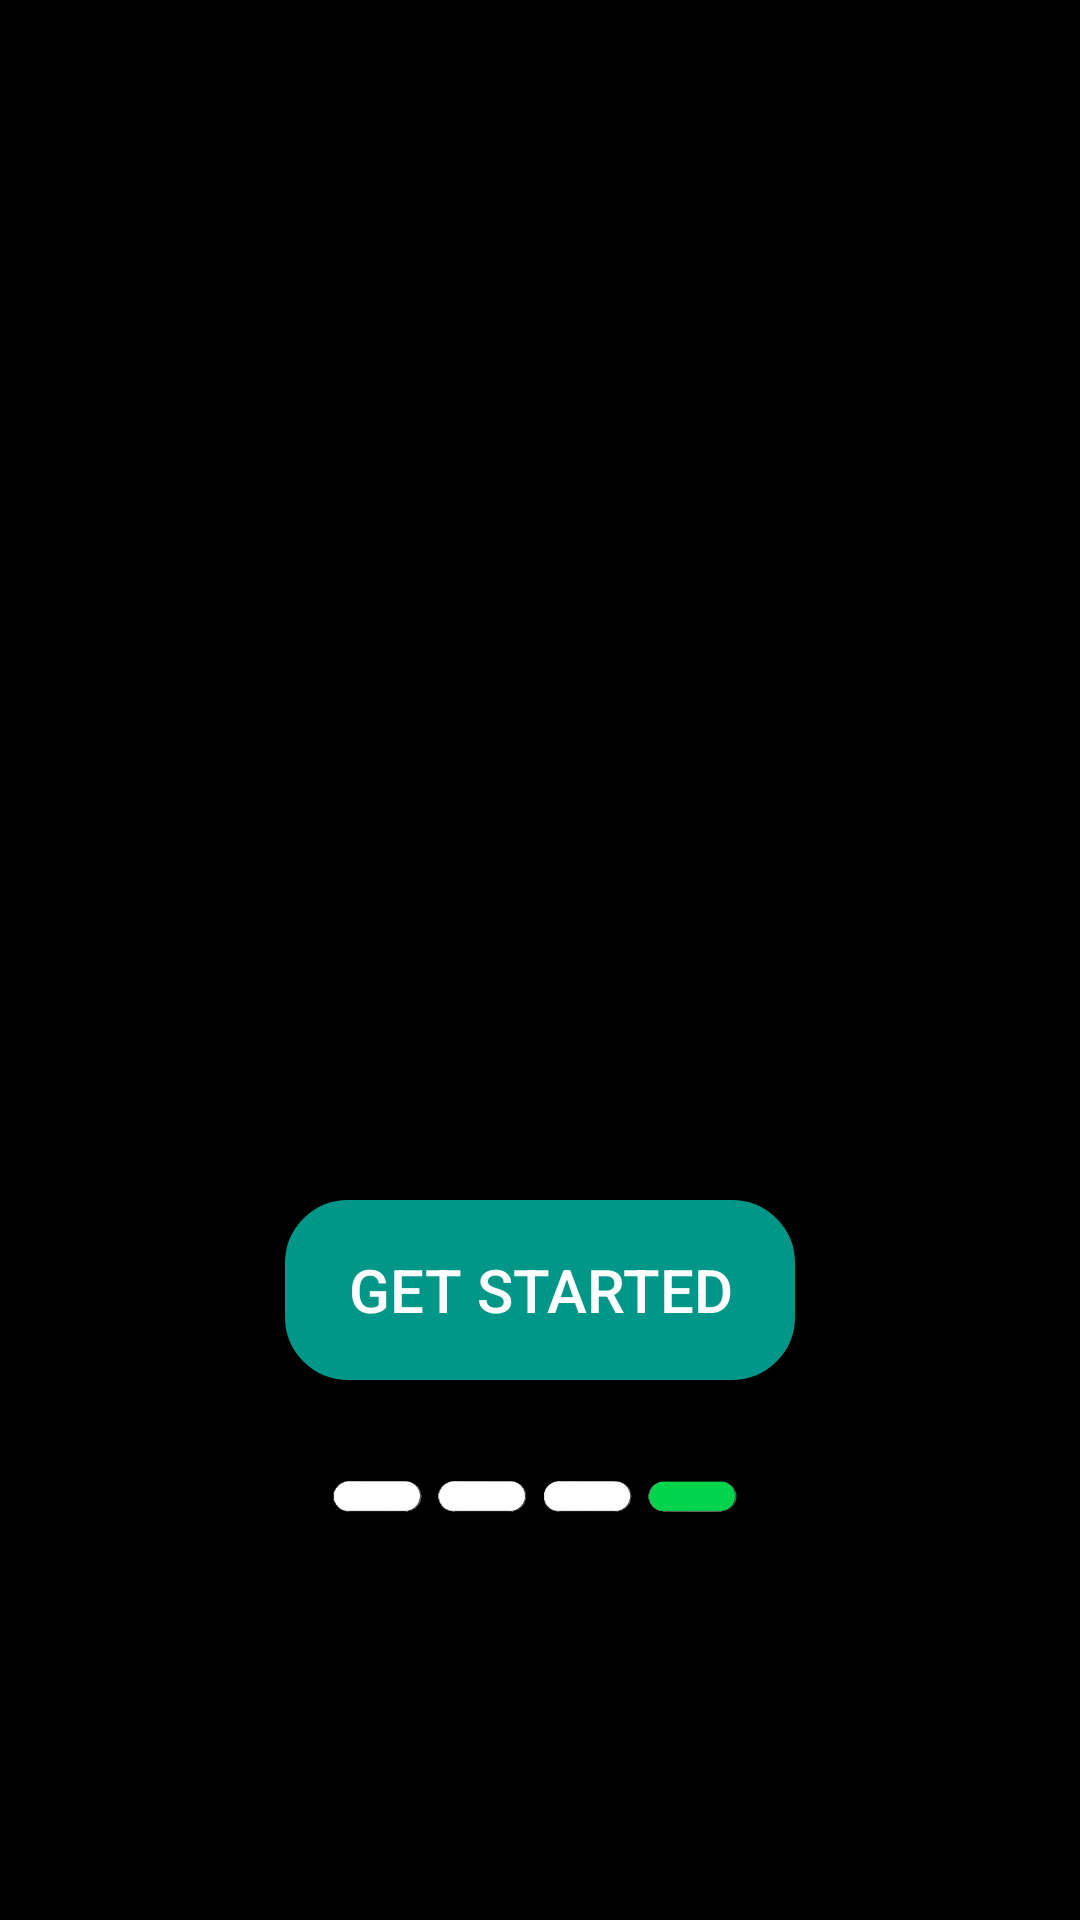

Layout XML and referenced resources for this Android screen:
<!-- AndroidManifest.xml: application theme Theme.RobotApp -->
<!-- res/layout/activity_page3.xml -->
<?xml version="1.0" encoding="utf-8"?>
<androidx.constraintlayout.widget.ConstraintLayout xmlns:android="http://schemas.android.com/apk/res/android"
    xmlns:app="http://schemas.android.com/apk/res-auto"
    xmlns:tools="http://schemas.android.com/tools"
    android:id="@+id/main"
    android:layout_width="match_parent"
    android:layout_height="match_parent"
    android:background="#000000"
    tools:context=".page3">

    <ImageView
        android:id="@+id/imageView5"
        android:layout_width="384dp"
        android:layout_height="645dp"
        android:layout_marginTop="4dp"
        app:layout_constraintEnd_toEndOf="parent"
        app:layout_constraintStart_toStartOf="parent"
        app:layout_constraintTop_toTopOf="parent"
        app:srcCompat="@drawable/pngwing_com__8_" />

    <Button
        android:id="@+id/button1"
        android:layout_width="170dp"
        android:layout_height="60dp"
        android:layout_marginBottom="180dp"
        android:background="@drawable/round_btn"
        android:backgroundTint="#009688"
        android:text="Get Started"
        android:textColor="#FFFFFF"
        android:textSize="20sp"
        app:layout_constraintBottom_toBottomOf="parent"
        app:layout_constraintEnd_toEndOf="parent"
        app:layout_constraintStart_toStartOf="parent" />

    <ImageView
        android:id="@+id/imageView2"
        android:layout_width="170dp"
        android:layout_height="68dp"
        android:layout_marginTop="8dp"
        app:layout_constraintEnd_toEndOf="parent"
        app:layout_constraintStart_toStartOf="parent"
        app:layout_constraintTop_toBottomOf="@+id/button1"
        app:srcCompat="@drawable/fourth" />

</androidx.constraintlayout.widget.ConstraintLayout>
<!-- resources referenced by this layout -->
<resources>
  <!-- drawable fourth: png bitmap (drawable, 9535 bytes) -->
  <!-- drawable round_btn (drawable) -->
  <?xml version="1.0" encoding="utf-8"?>
  <shape xmlns:android="http://schemas.android.com/apk/res/android"
      xmlns:tools="http://schemas.android.com/tools"
      android:shape="rectangle"
      tools:ignore="ExtraText">
      <corners android:radius="20dp" /> 
      <solid android:color="#0D7E73" /> 
      <stroke
          android:width="2dp"
  android:color="@color/black"
          ></stroke>
  </shape>
  <style name="Theme.RobotApp" parent="Base.Theme.RobotApp" />
  <color name="black">#FF000000</color>
  <style name="Base.Theme.RobotApp" parent="Theme.AppCompat.Light.NoActionBar">
          
          
      </style>
</resources>
